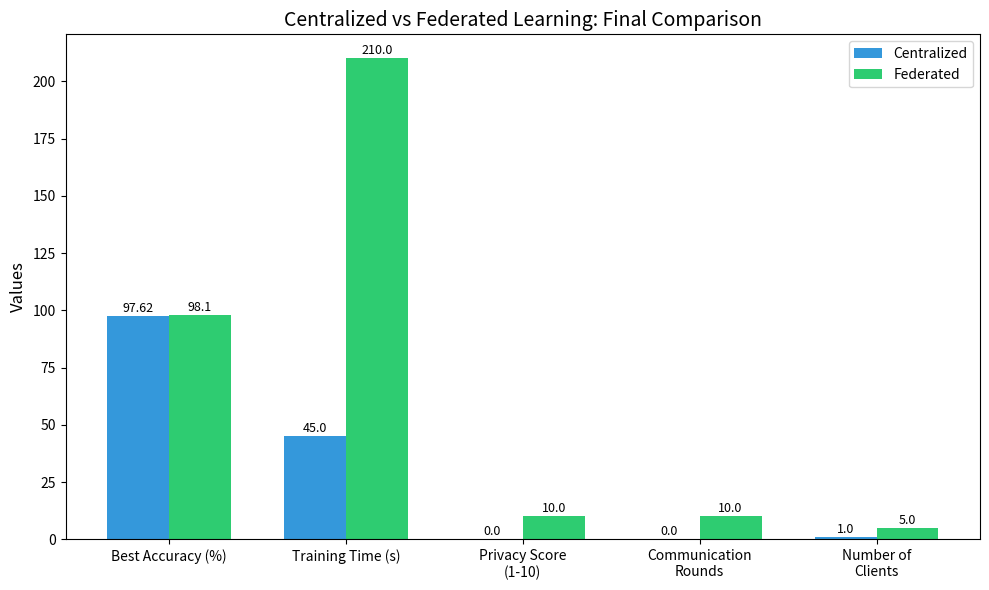

This chart was generated by the following Python code:
import matplotlib.pyplot as plt # type: ignore
import numpy as np

# Key comparison values
metrics = ['Best Accuracy (%)', 'Training Time (s)', 'Privacy Score\n(1-10)', 'Communication\nRounds', 'Number of\nClients']

centralized = [97.62, 45, 0, 0, 1]
federated = [98.10, 210, 10, 10, 5]

# Create figure
fig, ax = plt.subplots(figsize=(10, 6))

x = np.arange(len(metrics))
width = 0.35

bars1 = ax.bar(x - width/2, centralized, width, label='Centralized', color='#3498db')
bars2 = ax.bar(x + width/2, federated, width, label='Federated', color='#2ecc71')

ax.set_ylabel('Values', fontsize=12)
ax.set_title('Centralized vs Federated Learning: Final Comparison', fontsize=14)
ax.set_xticks(x)
ax.set_xticklabels(metrics, fontsize=10)
ax.legend(fontsize=10)

# Add value labels on bars
for bar in bars1:
    height = bar.get_height()
    ax.annotate(f'{height}', xy=(bar.get_x() + bar.get_width()/2, height),
                xytext=(0, 3), textcoords="offset points", ha='center', fontsize=9)

for bar in bars2:
    height = bar.get_height()
    ax.annotate(f'{height}', xy=(bar.get_x() + bar.get_width()/2, height),
                xytext=(0, 3), textcoords="offset points", ha='center', fontsize=9)

plt.tight_layout()
plt.savefig('final_comparison.png', dpi=150)
plt.show()
